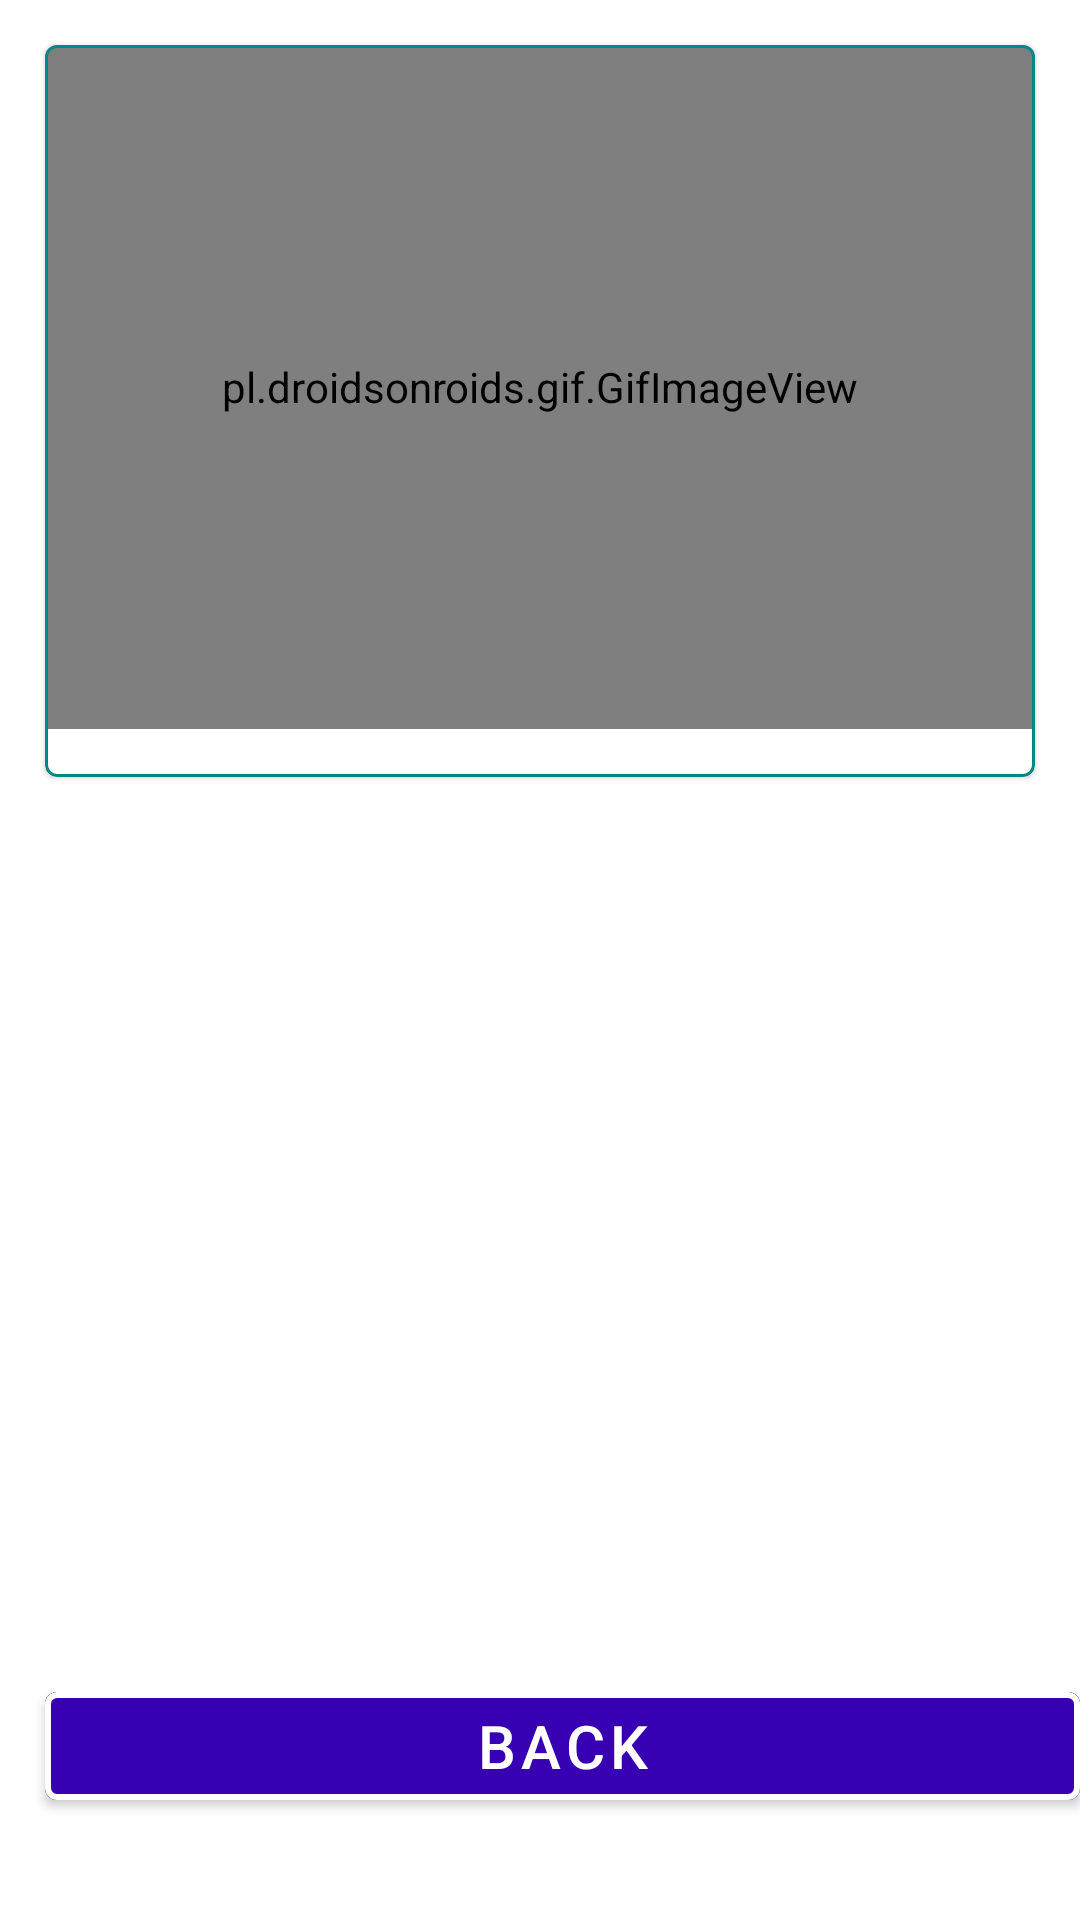

Android layout source for this screen:
<!-- AndroidManifest.xml: application theme Theme.Actividad2_Monge_Albuja -->
<!-- res/layout/activity_details.xml -->
<?xml version="1.0" encoding="utf-8"?>
<ScrollView
    xmlns:android="http://schemas.android.com/apk/res/android"
    xmlns:app="http://schemas.android.com/apk/res-auto"
    xmlns:tools="http://schemas.android.com/tools"
    android:layout_width="fill_parent"
    android:layout_height="fill_parent"
    tools:context=".Details">

    <LinearLayout
        android:layout_width="match_parent"
        android:layout_height="628dp"
        android:orientation="vertical">

        <com.google.android.material.card.MaterialCardView
            android:layout_width="match_parent"
            android:layout_height="wrap_content"
            android:layout_margin="15dp"
            android:elevation="20dp"
            app:strokeColor="@color/teal_700"
            app:strokeWidth="1dp">

            <pl.droidsonroids.gif.GifImageView
                android:id="@+id/movieGif"
                android:layout_width="match_parent"
                android:layout_height="228dp"
                android:layout_marginBottom="16dp"
                android:background="@android:color/black"
                app:layout_constraintEnd_toEndOf="parent"
                app:layout_constraintStart_toStartOf="parent"
                app:layout_constraintTop_toTopOf="parent"
                app:srcCompat="@drawable/camera_image"
                tools:srcCompat="@tools:sample/backgrounds/scenic" />

        </com.google.android.material.card.MaterialCardView>

        <TextView
            android:id="@+id/name"
            android:layout_width="match_parent"
            android:layout_height="37dp"
            android:layout_marginBottom="16dp"
            app:layout_constraintBottom_toBottomOf="parent"
            tools:text="" />

        <TextView
            android:id="@+id/plot"
            android:layout_width="match_parent"
            android:layout_height="200dp"
            android:layout_marginBottom="16dp"
            app:layout_constraintBottom_toBottomOf="parent"
            tools:text="" />

        <LinearLayout
            android:layout_width="match_parent"
            android:layout_height="wrap_content"
            android:orientation="horizontal" />

        <LinearLayout
            android:layout_width="match_parent"
            android:layout_height="wrap_content"
            android:orientation="horizontal">

        </LinearLayout>

        <com.google.android.material.button.MaterialButton
            android:id="@+id/back"
            android:layout_width="match_parent"
            android:layout_height="wrap_content"
            android:layout_marginLeft="15dp"
            android:layout_marginTop="15dp"
            android:backgroundTint="@color/purple_700"
            android:text="@string/back"
            android:textSize="20dp"
            app:strokeColor="@color/white"
            app:strokeWidth="2dp" />
    </LinearLayout>


</ScrollView>
<!-- resources referenced by this layout -->
<resources>
  <!-- drawable camera_image (drawable) -->
  <vector xmlns:android="http://schemas.android.com/apk/res/android"
      android:height="24dp"
      android:width="24dp"
      android:tint="?attr/colorControlNormal"
      android:viewportWidth="24"
      android:viewportHeight="24">
      <path android:fillColor="#000" android:pathData="M4,5H7L9,3H15L17,5H20A2,2 0 0,1 22,7V19A2,2 0 0,1 20,21H4A2,2 0 0,1 2,19V7A2,2 0 0,1 4,5M13.09,9.45L11.05,12.18L12.6,14.25L11.73,14.91L9.27,11.64L6,16H18L13.09,9.45Z" />
  </vector>
  <string name="back">Back</string>
  <style name="Theme.Actividad2_Monge_Albuja" parent="Theme.MaterialComponents.DayNight.DarkActionBar">
          
          <item name="colorPrimary">@color/purple_500</item>
          <item name="colorPrimaryVariant">@color/purple_700</item>
          <item name="colorOnPrimary">@color/white</item>
          
          <item name="colorSecondary">@color/teal_200</item>
          <item name="colorSecondaryVariant">@color/teal_700</item>
          <item name="colorOnSecondary">@color/black</item>
          
          <item name="android:statusBarColor" tools:targetApi="l">?attr/colorPrimaryVariant</item>
          
      </style>
  <!-- not gathered from this repository: default colours our renderer supplied (Android Studio template values) -->
  <color name="purple_500">#FF6200EE</color>
  <color name="purple_700">#FF3700B3</color>
  <color name="teal_200">#FF03DAC5</color>
  <color name="teal_700">#FF018786</color>
  <color name="black">#FF000000</color>
  <color name="white">#FFFFFFFF</color>
</resources>
